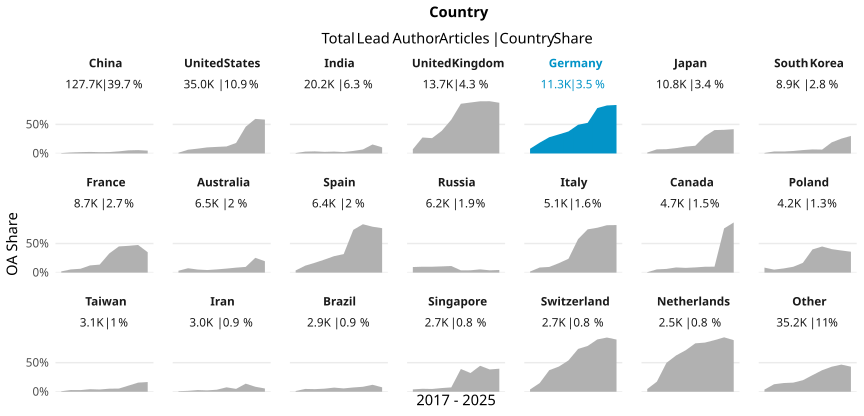

The table this chart was drawn from, first rows:
country_name_fct, cr_year, articles, cc_total, prop
China, '17, 10590, 67, 0.006327
China, '18, 12094, 207, 0.01712
China, '19, 13832, 316, 0.02285
China, '20, 14118, 377, 0.0267
China, '21, 14183, 320, 0.02256
China, '22, 14354, 346, 0.0241
China, '23, 14586, 530, 0.03634
China, '24, 14538, 783, 0.05386
China, '25, 15545, 902, 0.05803
China, '26, 3837, 187, 0.04874
United States, '17, 5321, 68, 0.01278
United States, '18, 5288, 340, 0.0643
United States, '19, 5334, 442, 0.08286
United States, '20, 5762, 602, 0.1045
United States, '21, 4206, 475, 0.1129
United States, '22, 2206, 266, 0.1206
United States, '23, 1977, 358, 0.1811
United States, '24, 2142, 985, 0.4599
United States, '25, 2241, 1332, 0.5944
United States, '26, 551, 321, 0.5826
India, '17, 1692, 11, 0.006501
India, '18, 1802, 57, 0.03163
India, '19, 1781, 65, 0.0365
India, '20, 1929, 53, 0.02748
India, '21, 1955, 63, 0.03223
India, '22, 2029, 49, 0.02415
India, '23, 2414, 105, 0.0435
India, '24, 2650, 182, 0.06868
India, '25, 3111, 481, 0.1546
India, '26, 848, 89, 0.105
United Kingdom, '17, 2033, 147, 0.07231
United Kingdom, '18, 2045, 562, 0.2748
United Kingdom, '19, 1974, 520, 0.2634
United Kingdom, '20, 2189, 850, 0.3883
United Kingdom, '21, 1658, 964, 0.5814
United Kingdom, '22, 959, 820, 0.8551
United Kingdom, '23, 892, 782, 0.8767
United Kingdom, '24, 840, 754, 0.8976
United Kingdom, '25, 860, 773, 0.8988
United Kingdom, '26, 227, 198, 0.8722
Germany, '17, 1539, 125, 0.08122
Germany, '18, 1441, 267, 0.1853
Germany, '19, 1445, 404, 0.2796
Germany, '20, 1411, 463, 0.3281
Germany, '21, 1272, 482, 0.3789
Germany, '22, 1072, 529, 0.4935
Germany, '23, 934, 492, 0.5268
Germany, '24, 1010, 789, 0.7812
Germany, '25, 977, 807, 0.826
Germany, '26, 199, 166, 0.8342
Japan, '17, 1308, 20, 0.01529
Japan, '18, 1238, 88, 0.07108
Japan, '19, 1178, 87, 0.07385
Japan, '20, 1317, 121, 0.09188
Japan, '21, 1212, 143, 0.118
Japan, '22, 1110, 147, 0.1324
Japan, '23, 1000, 298, 0.298
Japan, '24, 1061, 427, 0.4025
Japan, '25, 1097, 446, 0.4066
Japan, '26, 278, 116, 0.4173
... 150 more rows
